Run: headless pygame with SDL's dummy video driver; simulated clock (each Clock.tick advances the game by its frame time, no real sleeping); random seed 0; keys injected as events and as key.get_pressed() state; no mouse input; restart key RETURN tapped at the start of phases 3 and 4.
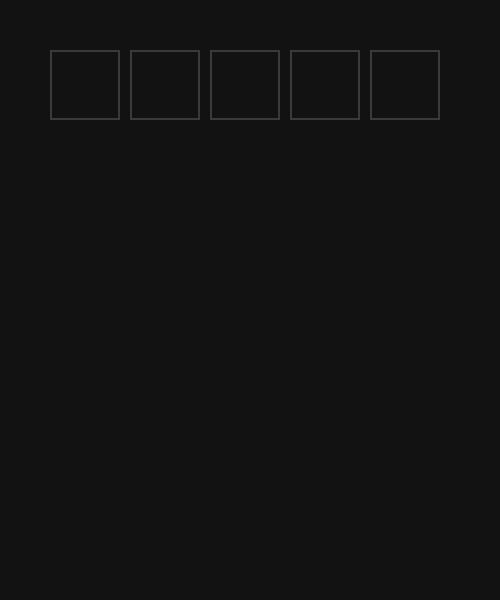
Frame 1 of 4 · flips 1–60 · no input
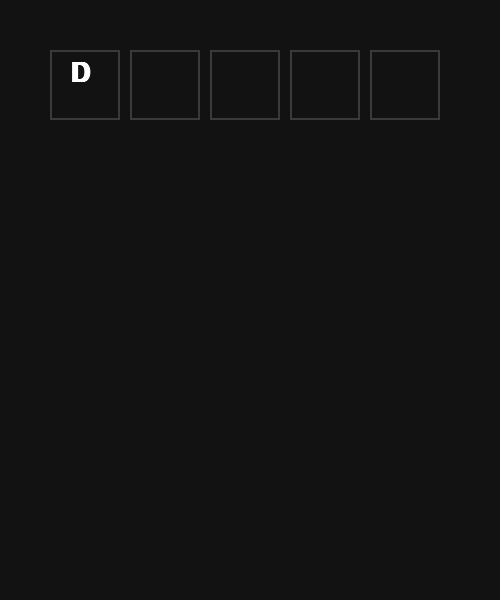
Frame 2 of 4 · flips 61–180 · tapped SPACE, RETURN · held RIGHT (→), D
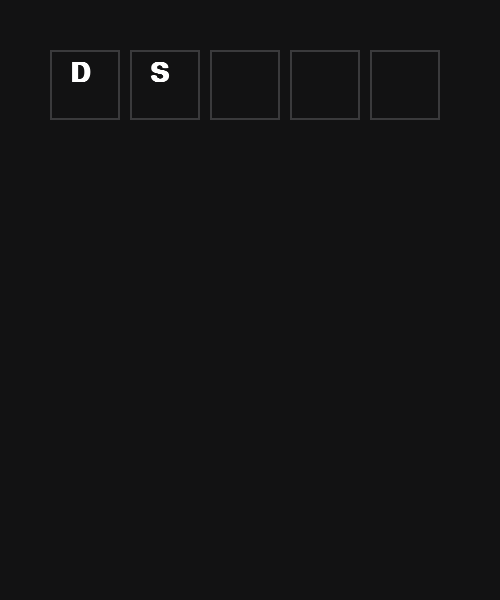
Frame 3 of 4 · flips 181–300 · tapped RETURN · held DOWN (↓), S
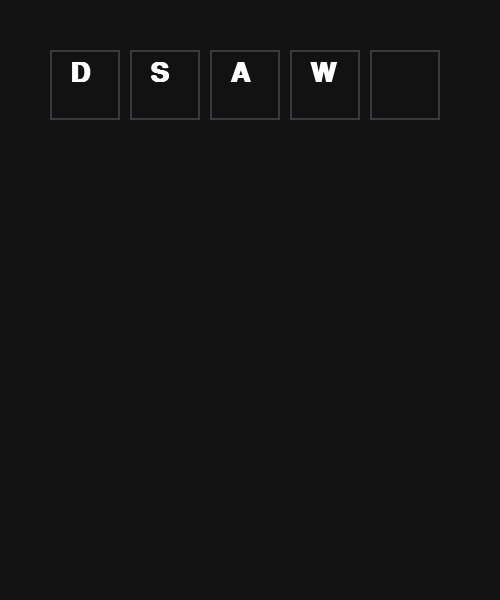
Frame 4 of 4 · flips 301–420 · tapped RETURN · held LEFT (←), A, UP (↑), W

The pygame program that drew these frames:

import pygame
import random
import sys

# --- CONFIGURATION ---
WIDTH, HEIGHT = 500, 600
BG_COLOR = (18, 18, 19)
TILE_OUTLINE = (58, 58, 60)
GREEN = (83, 141, 78)
YELLOW = (181, 159, 59)
GRAY = (58, 58, 60)
WHITE = (255, 255, 255)

# --- GAME DATA ---
WORDS = ['PIANO', 'HOUSE', 'BRAIN', 'LIGHT', 'TRACK', 'APPLE']
SECRET_WORD = random.choice(WORDS)

# --- SETUP ---
pygame.init()
screen = pygame.display.set_mode((WIDTH, HEIGHT))
pygame.display.set_caption("My Python Wordle")
font = pygame.font.SysFont("Arial", 40, bold=True)

# State
guesses = []
current_guess = ""
game_over = False

def get_feedback(guess, secret):
    # Logic: [G]reen, [Y]ellow, [X]Gray
    feedback = []
    secret_list = list(secret)
    # First pass: Greens
    result = ['X'] * 5
    for i in range(5):
        if guess[i] == secret[i]:
            result[i] = 'G'
            secret_list[i] = None
    # Second pass: Yellows
    for i in range(5):
        if result[i] == 'X' and guess[i] in secret_list:
            result[i] = 'Y'
            secret_list[secret_list.index(guess[i])] = None
    return result

# --- MAIN LOOP ---
running = True
while running:
    screen.fill(BG_COLOR)
    
    # Event Handling
    for event in pygame.event.get():
        if event.type == pygame.QUIT:
            running = False
        elif event.type == pygame.KEYDOWN and not game_over:
            if event.key == pygame.K_BACKSPACE:
                current_guess = current_guess[:-1]
            elif event.key == pygame.K_RETURN:
                if len(current_guess) == 5:
                    guesses.append((current_guess, get_feedback(current_guess, SECRET_WORD)))
                    if current_guess == SECRET_WORD or len(guesses) >= 6:
                        game_over = True
                    current_guess = ""
            elif len(current_guess) < 5 and event.unicode.isalpha():
                current_guess += event.unicode.upper()

    # Draw Grid (Previous guesses)
    for row, (word, feedback) in enumerate(guesses):
        for col, letter in enumerate(word):
            color = GREEN if feedback[col] == 'G' else YELLOW if feedback[col] == 'Y' else GRAY
            pygame.draw.rect(screen, color, (50 + col * 80, 50 + row * 80, 70, 70))
            text = font.render(letter, True, WHITE)
            screen.blit(text, (70 + col * 80, 60 + row * 80))

    # Draw Current Guess
    for col in range(5):
        pygame.draw.rect(screen, TILE_OUTLINE, (50 + col * 80, 50 + len(guesses) * 80, 70, 70), 2)
        if col < len(current_guess):
            text = font.render(current_guess[col], True, WHITE)
            screen.blit(text, (70 + col * 80, 60 + len(guesses) * 80))

    pygame.display.flip()

pygame.quit()
sys.exit()
